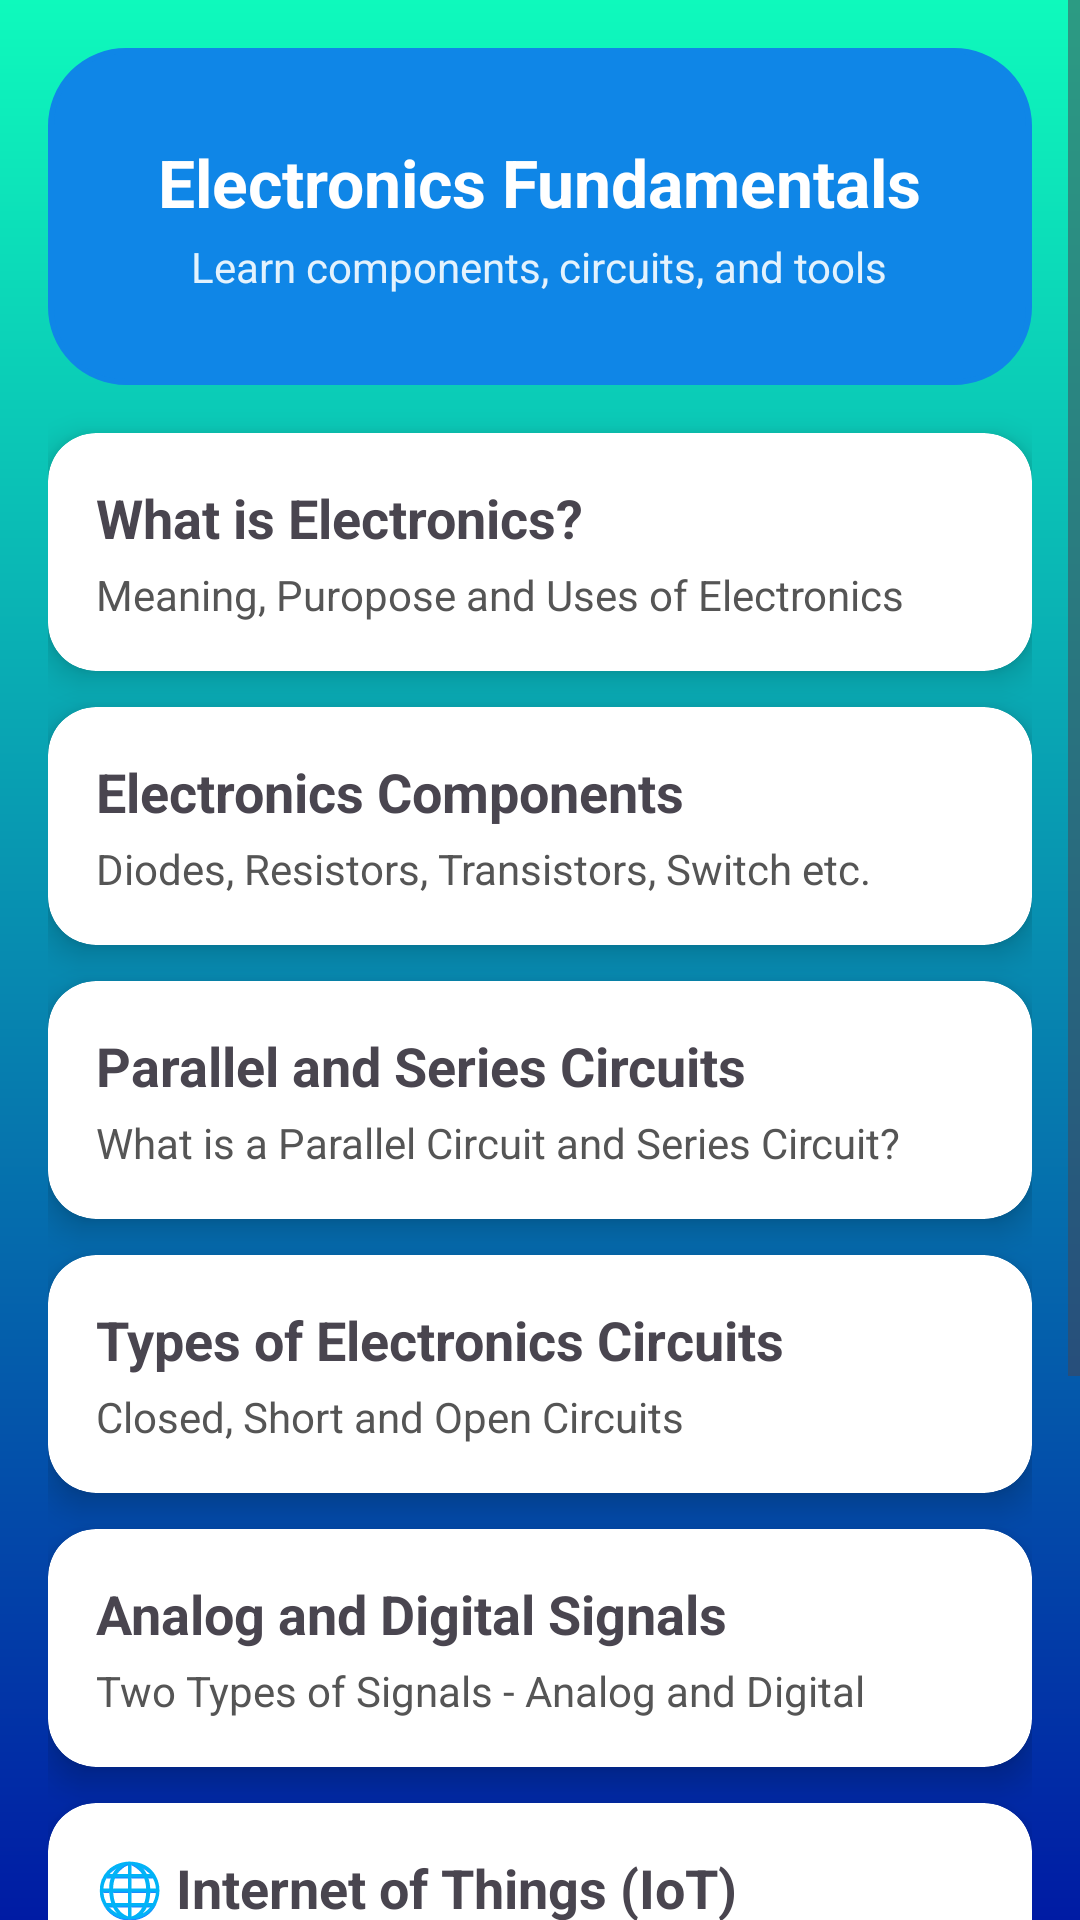

This screen was rendered from an Android layout file. Write that file and the resources it references.
<!-- AndroidManifest.xml: application theme Theme.ElectroLearn -->
<!-- res/layout/activity_main.xml -->
<?xml version="1.0" encoding="utf-8"?>
<ScrollView xmlns:android="http://schemas.android.com/apk/res/android"
    xmlns:app="http://schemas.android.com/apk/res-auto"
    xmlns:tools="http://schemas.android.com/tools"
    android:layout_width="match_parent"
    android:layout_height="match_parent"
    android:background="@drawable/background"
    android:id="@+id/main"
    tools:context=".MainActivity">

    <LinearLayout
        android:layout_width="match_parent"
        android:layout_height="wrap_content"
        android:orientation="vertical"
        android:padding="16dp">

        
        <LinearLayout
            android:layout_width="match_parent"
            android:layout_height="wrap_content"
            android:orientation="vertical"
            android:padding="30dp"
            android:background="@drawable/border"
            android:gravity="center"
            android:backgroundTint="#0F86E7"
            android:layout_marginBottom="16dp">

            <TextView
                android:layout_width="wrap_content"
                android:layout_height="wrap_content"
                android:text="Electronics Fundamentals"
                android:textColor="@android:color/white"
                android:textSize="22sp"
                android:textStyle="bold" />

            <TextView
                android:layout_width="wrap_content"
                android:layout_height="wrap_content"
                android:text="Learn components, circuits, and tools"
                android:textColor="#E3F2FD"
                android:textSize="14sp"
                android:layout_marginTop="4dp" />
        </LinearLayout>



        

        <androidx.cardview.widget.CardView
            android:layout_width="match_parent"
            android:layout_height="wrap_content"
            android:layout_marginBottom="12dp"
            app:cardCornerRadius="16dp"
            app:cardElevation="6dp">

            <LinearLayout
                android:layout_width="match_parent"
                android:layout_height="wrap_content"
                android:orientation="vertical"
                android:padding="16dp"
                android:onClick="electronics">

                <TextView
                    android:layout_width="wrap_content"
                    android:layout_height="wrap_content"
                    android:text="What is Electronics?"
                    android:textSize="18sp"
                    android:textStyle="bold" />

                <TextView
                    android:layout_width="wrap_content"
                    android:layout_height="wrap_content"
                    android:text="Meaning, Puropose and Uses of Electronics"
                    android:textSize="14sp"
                    android:textColor="#555555"
                    android:layout_marginTop="4dp" />
            </LinearLayout>
        </androidx.cardview.widget.CardView>






        

        <androidx.cardview.widget.CardView
            android:layout_width="match_parent"
            android:layout_height="wrap_content"
            android:layout_marginBottom="12dp"
            app:cardCornerRadius="16dp"
            app:cardElevation="6dp">

            <LinearLayout
                android:layout_width="match_parent"
                android:layout_height="wrap_content"
                android:orientation="vertical"
                android:padding="16dp">

                <TextView
                    android:layout_width="wrap_content"
                    android:layout_height="wrap_content"
                    android:text="Electronics Components"
                    android:textSize="18sp"
                    android:textStyle="bold" />

                <TextView
                    android:layout_width="wrap_content"
                    android:layout_height="wrap_content"
                    android:text="Diodes, Resistors, Transistors, Switch etc."
                    android:textSize="14sp"
                    android:textColor="#555555"
                    android:layout_marginTop="4dp" />
            </LinearLayout>
        </androidx.cardview.widget.CardView>






        

        <androidx.cardview.widget.CardView
            android:layout_width="match_parent"
            android:layout_height="wrap_content"
            android:layout_marginBottom="12dp"
            app:cardCornerRadius="16dp"
            app:cardElevation="6dp">

            <LinearLayout
                android:layout_width="match_parent"
                android:layout_height="wrap_content"
                android:orientation="vertical"
                android:padding="16dp">

                <TextView
                    android:layout_width="wrap_content"
                    android:layout_height="wrap_content"
                    android:text="Parallel and Series Circuits"
                    android:textSize="18sp"
                    android:textStyle="bold" />

                <TextView
                    android:layout_width="wrap_content"
                    android:layout_height="wrap_content"
                    android:text="What is a Parallel Circuit and Series Circuit?"
                    android:textSize="14sp"
                    android:textColor="#555555"
                    android:layout_marginTop="4dp" />
            </LinearLayout>
        </androidx.cardview.widget.CardView>



        

        <androidx.cardview.widget.CardView
            android:layout_width="match_parent"
            android:layout_height="wrap_content"
            android:layout_marginBottom="12dp"
            app:cardCornerRadius="16dp"
            app:cardElevation="6dp">

            <LinearLayout
                android:layout_width="match_parent"
                android:layout_height="wrap_content"
                android:orientation="vertical"
                android:padding="16dp">

                <TextView
                    android:layout_width="wrap_content"
                    android:layout_height="wrap_content"
                    android:text="Types of Electronics Circuits"
                    android:textSize="18sp"
                    android:textStyle="bold" />

                <TextView
                    android:layout_width="wrap_content"
                    android:layout_height="wrap_content"
                    android:text="Closed, Short and Open Circuits"
                    android:textSize="14sp"
                    android:textColor="#555555"
                    android:layout_marginTop="4dp" />
            </LinearLayout>
        </androidx.cardview.widget.CardView>





        

        <androidx.cardview.widget.CardView
            android:layout_width="match_parent"
            android:layout_height="wrap_content"
            android:layout_marginBottom="12dp"
            app:cardCornerRadius="16dp"
            app:cardElevation="6dp">

            <LinearLayout
                android:layout_width="match_parent"
                android:layout_height="wrap_content"
                android:orientation="vertical"
                android:padding="16dp">

                <TextView
                    android:layout_width="wrap_content"
                    android:layout_height="wrap_content"
                    android:text="Analog and Digital Signals "
                    android:textSize="18sp"
                    android:textStyle="bold" />

                <TextView
                    android:layout_width="wrap_content"
                    android:layout_height="wrap_content"
                    android:text="Two Types of Signals - Analog and Digital"
                    android:textSize="14sp"
                    android:textColor="#555555"
                    android:layout_marginTop="4dp" />
            </LinearLayout>
        </androidx.cardview.widget.CardView>






        

        <androidx.cardview.widget.CardView
            android:layout_width="match_parent"
            android:layout_height="wrap_content"
            android:layout_marginBottom="12dp"
            app:cardCornerRadius="16dp"
            app:cardElevation="6dp">

            <LinearLayout
                android:layout_width="match_parent"
                android:layout_height="wrap_content"
                android:orientation="vertical"
                android:padding="16dp">

                <TextView
                    android:layout_width="wrap_content"
                    android:layout_height="wrap_content"
                    android:text="🌐 Internet of Things (IoT)"
                    android:textSize="18sp"
                    android:textStyle="bold" />

                <TextView
                    android:layout_width="wrap_content"
                    android:layout_height="wrap_content"
                    android:text="Sensors, Arduino, ESP32, and cloud integration"
                    android:textSize="14sp"
                    android:textColor="#555555"
                    android:layout_marginTop="4dp" />
            </LinearLayout>
        </androidx.cardview.widget.CardView>





        
        <androidx.cardview.widget.CardView
            android:layout_width="match_parent"
            android:layout_height="wrap_content"
            android:layout_marginBottom="12dp"
            app:cardCornerRadius="16dp"
            app:cardElevation="6dp"
            android:onClick="quiz">

            <LinearLayout
                android:layout_width="match_parent"
                android:layout_height="wrap_content"
                android:orientation="vertical"
                android:padding="26dp"
                android:background="@color/green">

                <TextView
                    android:layout_width="wrap_content"
                    android:layout_height="wrap_content"
                    android:text="QUIZ - TEST YOUR KNOWLEDGE"
                    android:textSize="18sp"
                    android:textStyle="bold" />

                <TextView
                    android:layout_width="wrap_content"
                    android:layout_height="wrap_content"
                    android:text="50 Questions - Choose the correct answer"
                    android:textSize="14sp"
                    android:textColor="#555555"
                    android:layout_marginTop="4dp" />
            </LinearLayout>
        </androidx.cardview.widget.CardView>





        
        <Button
            android:id="@+id/logout_button"
            android:layout_width="match_parent"
            android:layout_height="wrap_content"
            android:text="Log Out"
            android:onClick="logout"
            android:layout_marginTop="24dp"
            android:padding="14dp"
            android:textSize="16sp"
            android:textColor="@android:color/white"
            app:backgroundTint="#E53935" />

    </LinearLayout>
</ScrollView>
<!-- resources referenced by this layout -->
<resources>
  <color name="green">#00FF00</color>
  <!-- drawable background (drawable) -->
  <?xml version="1.0" encoding="utf-8"?>
  <shape xmlns:android="http://schemas.android.com/apk/res/android">
  
      <gradient android:angle="100" android:type="linear"
          android:startColor="#0EFABC" android:endColor="#001BA4"/>
  
  
  </shape>
  <!-- drawable border (drawable) -->
  <?xml version="1.0" encoding="utf-8"?>
  <shape xmlns:android="http://schemas.android.com/apk/res/android"
      android:shape="rectangle">
  
      <stroke
          android:color="@color/black"
          android:width="2dp"
          />
      <corners android:radius="25dp"/>
  
  </shape>
  <style name="Theme.ElectroLearn" parent="Base.Theme.ElectroLearn" />
  <color name="black">#FF000000</color>
  <style name="Base.Theme.ElectroLearn" parent="Theme.Material3.DayNight.NoActionBar">
          
          
      </style>
</resources>
